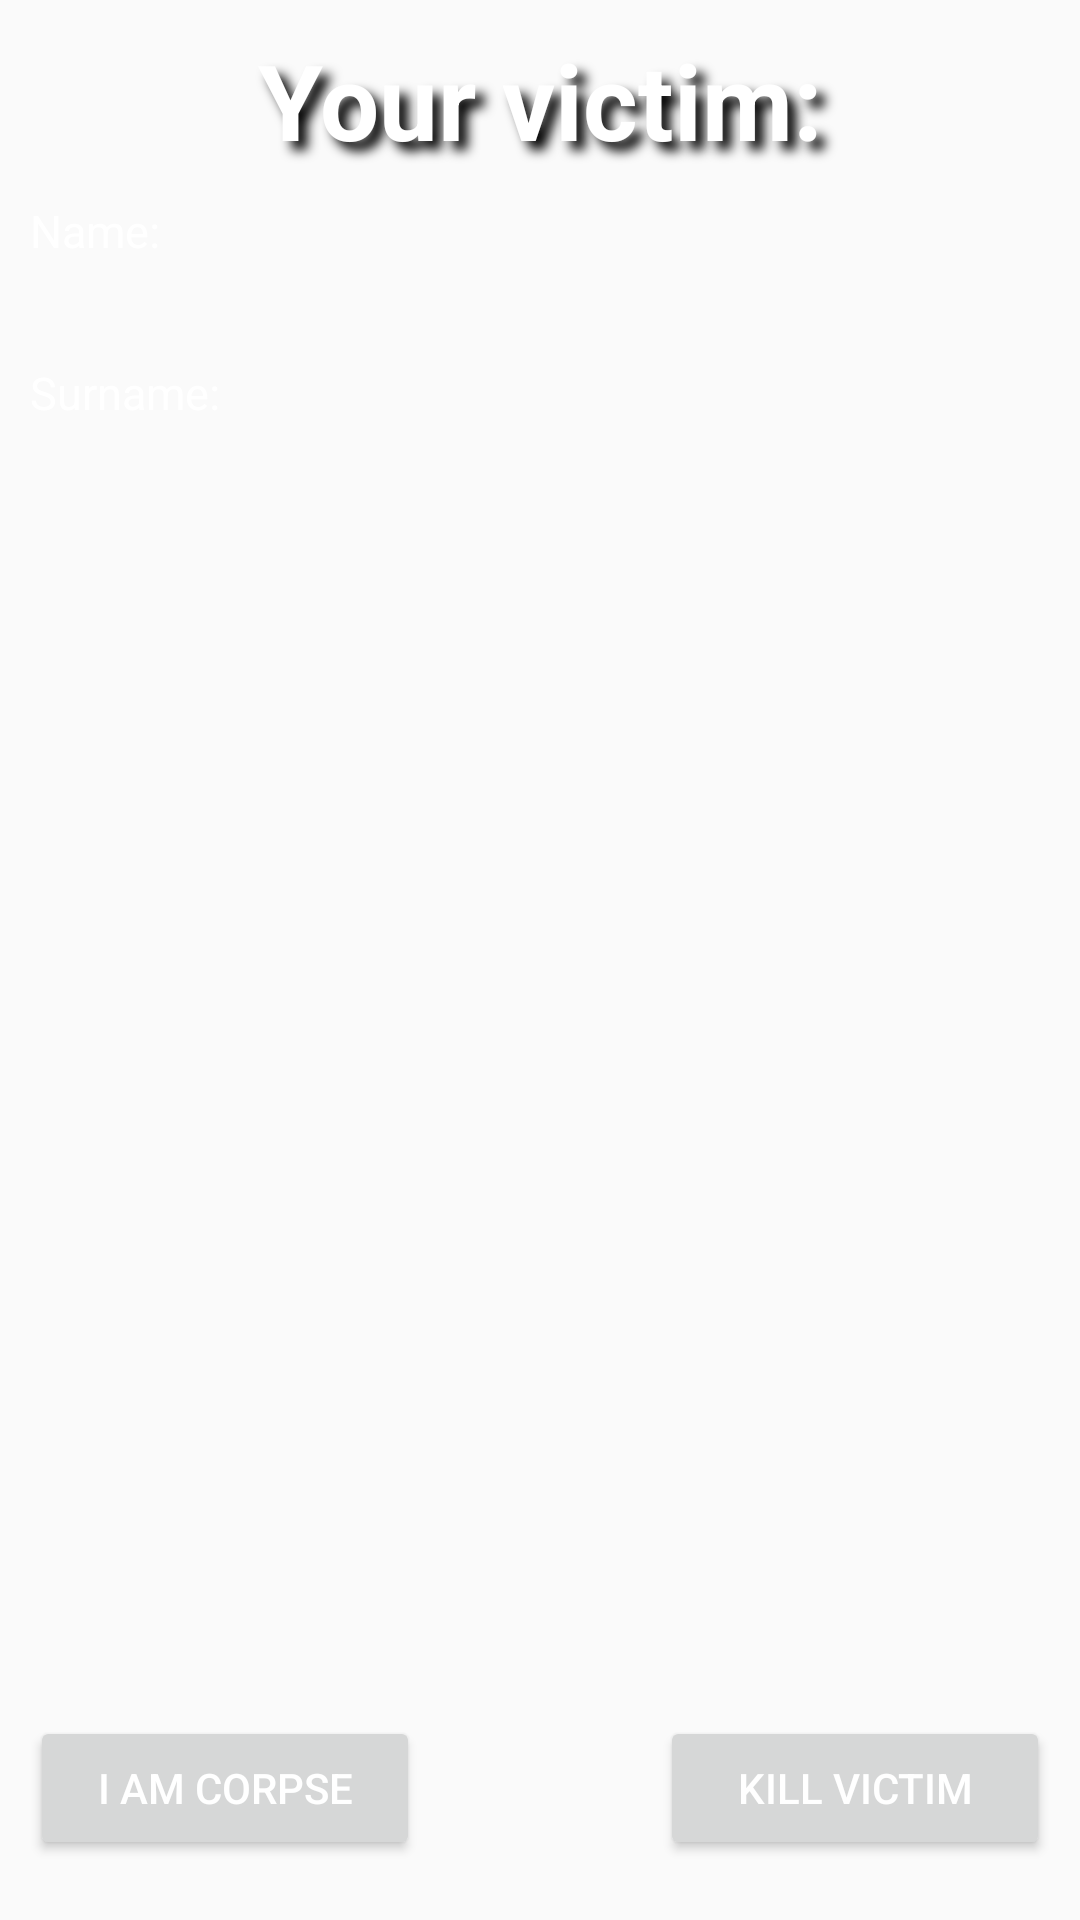

Layout XML and referenced resources for this Android screen:
<!-- AndroidManifest.xml: application theme AppTheme -->
<!-- res/layout/fragment_game.xml -->
<?xml version="1.0" encoding="utf-8"?>
<RelativeLayout
    xmlns:android="http://schemas.android.com/apk/res/android" android:layout_width="match_parent"
    android:layout_height="match_parent">


    <TextView
        android:id="@+id/victimTitle"
        android:layout_width="match_parent"
        android:layout_height="wrap_content"
        android:layout_margin="10dp"
        android:textSize="35sp"
        android:textStyle="bold"
        android:gravity="center"
        android:text="@string/victim_title"
        android:shadowColor="@android:color/black"
        android:shadowDx="9"
        android:shadowDy="9"
        android:shadowRadius="9"
        android:typeface="sans"
        />
    <LinearLayout
        android:id="@+id/user_info"
        android:layout_marginStart="10dp"
        android:layout_marginEnd="10dp"
        android:orientation="vertical"
        android:layout_width="match_parent"
        android:layout_height="wrap_content"
        android:layout_below="@id/victimTitle">
        <TextView
            android:layout_width="match_parent"
            android:layout_height="wrap_content"
            android:textSize="15sp"
            android:text="@string/user_name"/>
        <TextView
            android:id="@+id/userNameTv"
            android:layout_width="match_parent"
            android:layout_height="wrap_content"
            android:textSize="25sp"
            android:textStyle="bold"
            android:gravity="center"
            android:shadowColor="@android:color/black"
            android:shadowDx="7"
            android:shadowDy="7"
            android:shadowRadius="7"
            android:typeface="sans"

            />
        <TextView
            android:layout_width="match_parent"
            android:layout_height="wrap_content"
            android:text="@string/user_surname"
            android:textSize="15sp"/>
        <TextView
            android:id="@+id/userSurnameTv"
            android:layout_width="match_parent"
            android:layout_height="wrap_content"
            android:textSize="25sp"
            android:textStyle="bold|italic"
            android:gravity="center"
            android:shadowColor="@android:color/black"
            android:shadowDx="7"
            android:shadowDy="7"
            android:shadowRadius="7"
            android:typeface="sans"
            />


    </LinearLayout>
    <Button
        android:id="@+id/btn_i_killed"
        android:text="@string/i_am_corpse"
        android:layout_marginTop="10dp"
        android:layout_width="130dp"
        android:layout_height="wrap_content"
        android:layout_alignParentBottom="true"
        android:layout_marginBottom="20dp"
        android:layout_marginStart="10dp"
        />
    <Button
        android:id="@+id/btn_i_was_killed"
        android:text="@string/kill_victim"
        android:layout_marginTop="10dp"
        android:layout_width="130dp"
        android:layout_height="wrap_content"
        android:layout_alignParentBottom="true"
        android:layout_alignParentEnd="true"
        android:layout_marginBottom="20dp"
        android:layout_marginEnd="10dp"
        />



    <RelativeLayout
        android:id="@+id/imageViewVictimContainer"
        android:layout_width="match_parent"
        android:layout_height="match_parent"
        android:layout_below="@+id/user_info" >
        <ImageView
            android:id="@+id/imageViewVictim"
            android:layout_width="200dp"
            android:layout_height="200dp"
            android:layout_centerInParent="true"
            android:transitionName="@string/profile_photo_transition"/>

    </RelativeLayout>






</RelativeLayout>
<!-- resources referenced by this layout -->
<resources>
  <string name="i_am_corpse">I am corpse</string>
  <string name="kill_victim">Kill victim</string>
  <string name="profile_photo_transition">profile_photo_transition</string>
  <string name="user_name">Name:</string>
  <string name="user_surname">Surname:</string>
  <string name="victim_title">Your victim:</string>
  <style name="AppTheme" parent="Theme.AppCompat.Light.DarkActionBar">
          
          <item name="android:windowContentTransitions">true</item>
          <item name="colorPrimary">@color/primary_material_dark</item>
          <item name="colorPrimaryDark">@color/primary_dark_material_dark</item>
          <item name="colorAccent">@color/primary_material_dark</item>
          <item name="android:textColorPrimary">@android:color/white</item>
          <item name="android:textColor">@android:color/white</item>
      </style>
</resources>
